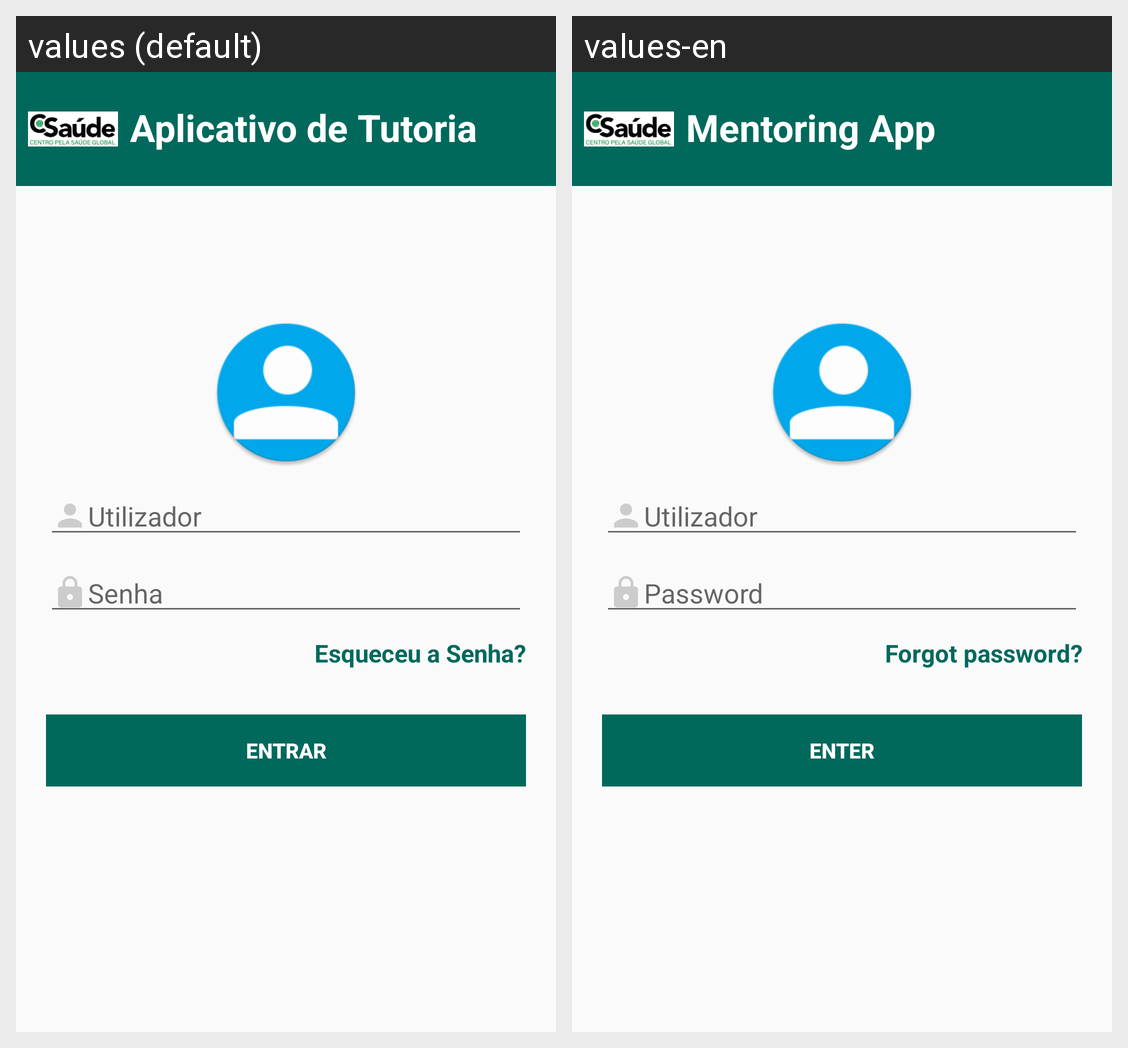

For this localized Android screen grid, give each drawn string resource with its value in every locale shown.
Android screen res/layout/activity_login.xml rendered under 2 locales, left to right: values (default), values-en. Device: Nexus 5 (rendered at 1080×1920; each locale shown at half size, 540×960, under a caption strip naming it); theme AppTheme.
Strings drawn on this screen, with the default value and each locale's value (text and hints the layout hard-codes, and strings that could not be matched under every locale, appear in the picture but are not listed):

title
  values: Aplicativo de Tutoria
  values-en: Mentoring App

password
  values: Senha
  values-en: Password

forget_password
  values: Esqueceu a Senha?
  values-en: Forgot password?

enter
  values: Entrar
  values-en: Enter
